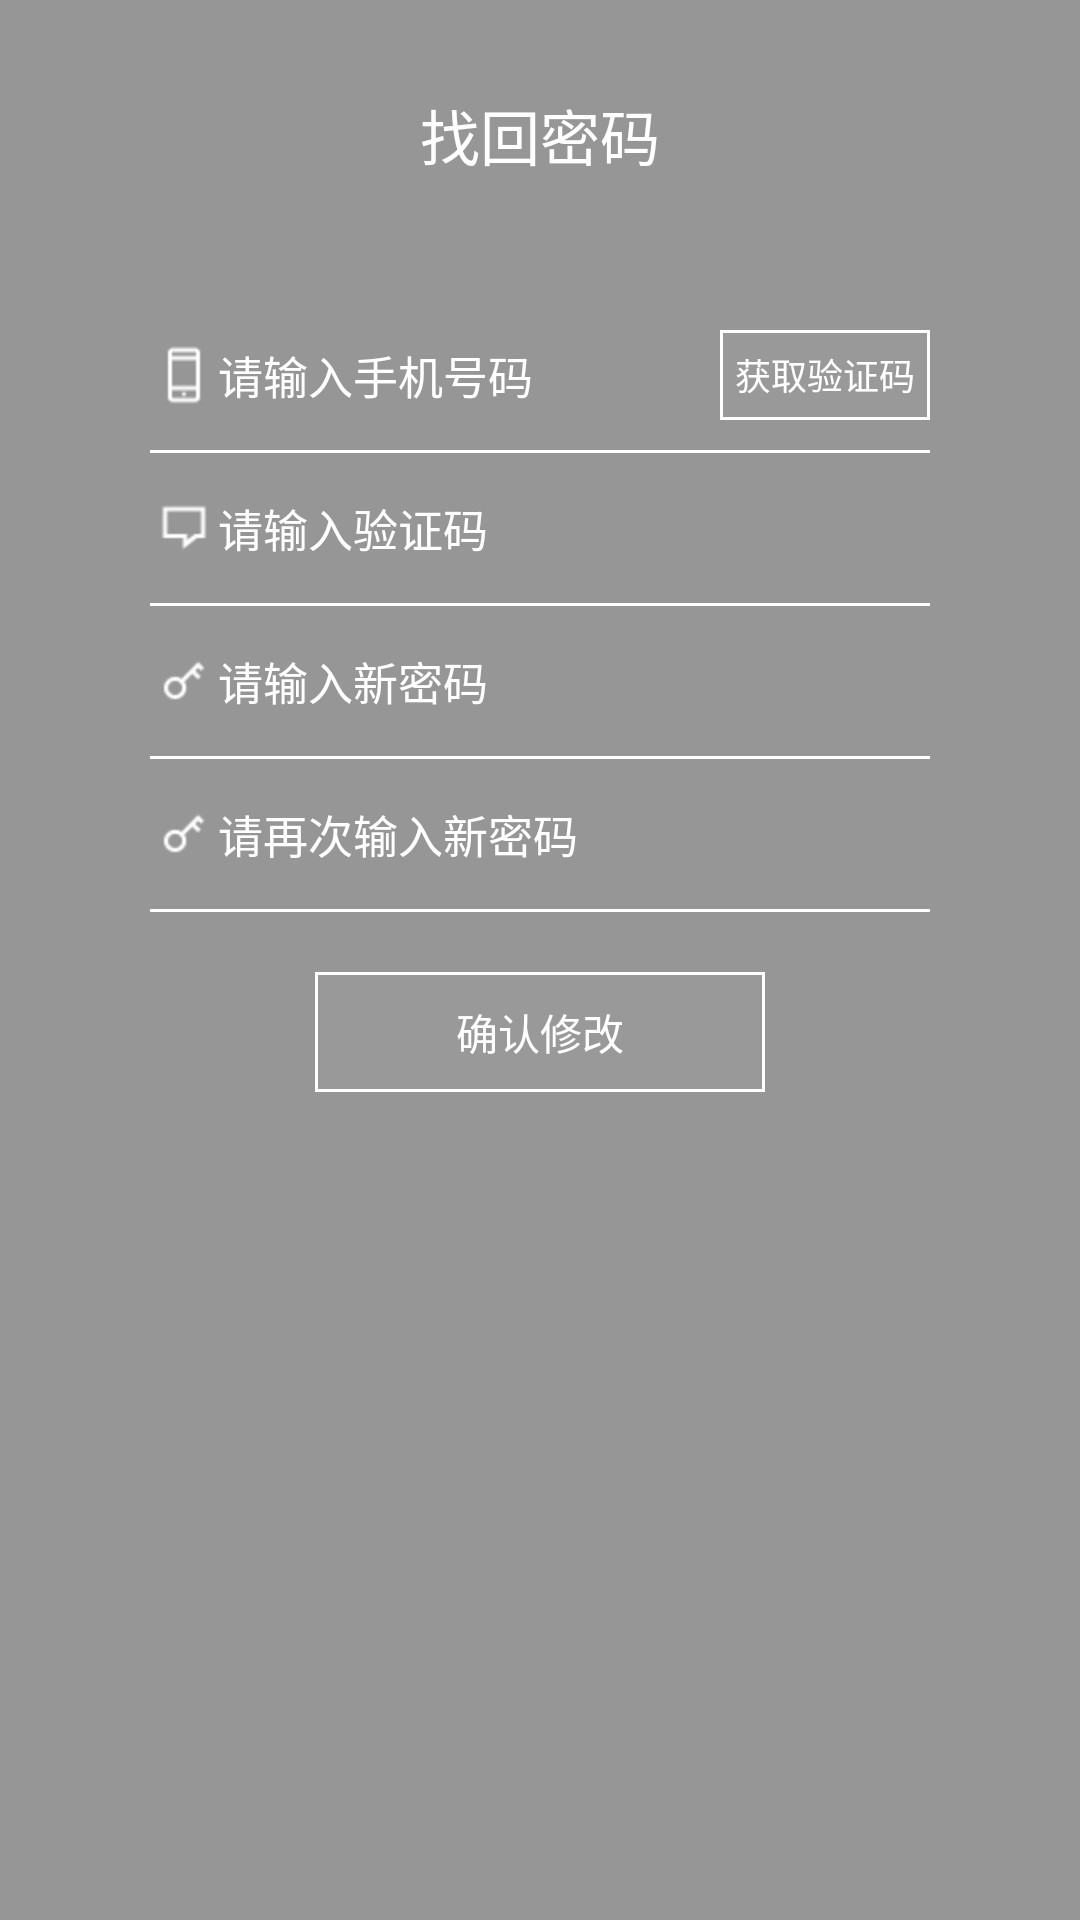

Layout XML and referenced resources for this Android screen:
<!-- AndroidManifest.xml: application theme Theme.AppCompat.Light.NoActionBar -->
<!-- res/layout/activity_find_passoword.xml -->
<?xml version="1.0" encoding="utf-8"?>
<LinearLayout
	xmlns:android="http://schemas.android.com/apk/res/android"
	android:layout_width="match_parent"
	android:background="@color/maincolor"
	android:orientation="vertical"
	android:layout_height="match_parent">

	<View
		android:layout_width="match_parent"
		android:layout_height="20dp"/>

	<RelativeLayout
		android:layout_width="match_parent"
		android:layout_height="50dp">

		<TextView
			android:layout_width="wrap_content"
			android:text="找回密码"
			android:layout_centerInParent="true"
			android:textColor="@color/white"
			android:textSize="20sp"
			android:layout_height="wrap_content"/>

	</RelativeLayout>

	<RelativeLayout
		android:layout_width="match_parent"
		android:layout_marginTop="30dp"
		android:layout_height="50dp">

		<EditText
            android:background="@null"
			android:layout_width="match_parent"
			android:hint="请输入手机号码"
			android:layout_marginLeft="50dp"
			android:layout_marginRight="50dp"
			android:textSize="15sp"
			android:layout_centerInParent="true"
			android:gravity="center|left"
			android:textColor="@color/white"
			android:textColorHint="@color/white"
			android:drawableLeft="@mipmap/iphone"
			android:layout_height="wrap_content"
			android:id="@+id/edit_phone"/>

		<RelativeLayout
			android:layout_width="70dp"
			android:background="@color/white"
			android:gravity="center"
			android:layout_centerVertical="true"
			android:layout_alignParentRight="true"
			android:layout_marginRight="50dp"
			android:layout_marginTop="20dp"
			android:layout_gravity="center"
			android:layout_height="30dp"
			android:id="@+id/get_yzm">

			<RelativeLayout
				android:layout_width="match_parent"
				android:layout_margin="1dp"
				android:background="@color/maincolor"
				android:layout_height="match_parent">

				<TextView
					android:layout_width="wrap_content"
					android:text="获取验证码"
					android:textColor="@color/white"
					android:textSize="12sp"
					android:layout_centerInParent="true"
					android:layout_height="wrap_content"/>

			</RelativeLayout>

		</RelativeLayout>

	</RelativeLayout>

	<View
		android:layout_width="match_parent"
		android:background="@color/white"
		android:layout_marginLeft="50dp"
		android:layout_marginRight="50dp"
		android:layout_height="1dp"/>

	<RelativeLayout
		android:layout_width="match_parent"
		android:layout_height="50dp">

		<EditText
            android:background="@null"
			android:layout_width="match_parent"
			android:hint="请输入验证码"
			android:layout_marginLeft="50dp"
			android:layout_marginRight="50dp"
			android:layout_centerInParent="true"
			android:textSize="15sp"
			android:gravity="center|left"
			android:textColor="@color/white"
			android:textColorHint="@color/white"
			android:drawableLeft="@mipmap/comment"
			android:layout_height="wrap_content"
			android:id="@+id/edit_yzm"/>

	</RelativeLayout>

	<View
		android:layout_width="match_parent"
		android:background="@color/white"
		android:layout_marginLeft="50dp"
		android:layout_marginRight="50dp"
		android:layout_height="1dp"/>

	<RelativeLayout
		android:layout_width="match_parent"
		android:layout_height="50dp">

		<EditText
            android:background="@null"
			android:layout_width="match_parent"
			android:hint="请输入新密码"
			android:layout_marginLeft="50dp"
			android:layout_marginRight="50dp"
			android:layout_centerInParent="true"
			android:gravity="center|left"
			android:textSize="15sp"
			android:textColor="@color/white"
			android:textColorHint="@color/white"
			android:drawableLeft="@mipmap/key"
			android:layout_height="wrap_content"
			android:id="@+id/edit_newpass"/>

	</RelativeLayout>

	<View
		android:layout_width="match_parent"
		android:background="@color/white"
		android:layout_marginLeft="50dp"
		android:layout_marginRight="50dp"
		android:layout_height="1dp"/>

	<RelativeLayout
		android:layout_width="match_parent"
		android:layout_height="50dp">

		<EditText
            android:background="@null"
			android:layout_width="match_parent"
			android:hint="请再次输入新密码"
			android:layout_marginLeft="50dp"
			android:layout_marginRight="50dp"
			android:layout_centerInParent="true"
			android:gravity="center|left"
			android:textColor="@color/white"
			android:textSize="15sp"
			android:textColorHint="@color/white"
			android:drawableLeft="@mipmap/key"
			android:layout_height="wrap_content"
			android:id="@+id/edit_newpass1"/>

	</RelativeLayout>

	<View
		android:layout_width="match_parent"
		android:background="@color/white"
		android:layout_marginLeft="50dp"
		android:layout_marginRight="50dp"
		android:layout_height="1dp"/>

	<RelativeLayout
		android:layout_width="150dp"
		android:background="@color/white"
		android:gravity="center"
		android:layout_marginTop="20dp"
		android:layout_gravity="center"
		android:layout_height="40dp">

		<RelativeLayout
			android:layout_width="match_parent"
			android:background="@color/maincolor"
			android:layout_height="match_parent"
			android:layout_margin="1dp"
			android:layout_alignParentBottom="true"
			android:layout_centerHorizontal="true"
			android:id="@+id/update_btn">

			<TextView
				android:layout_width="wrap_content"
				android:text="确认修改"
				android:textColor="@color/white"
				android:layout_centerInParent="true"
				android:layout_height="wrap_content"/>

		</RelativeLayout>

	</RelativeLayout>

</LinearLayout>
<!-- resources referenced by this layout -->
<resources>
  <color name="maincolor">#66000000</color>
  <color name="white">#FFFFFF</color>
  <!-- mipmap comment: png bitmap (mipmap-hdpi, 1124 bytes) -->
  <!-- mipmap iphone: png bitmap (mipmap-hdpi, 1105 bytes) -->
  <!-- mipmap key: png bitmap (mipmap-hdpi, 1295 bytes) -->
</resources>
